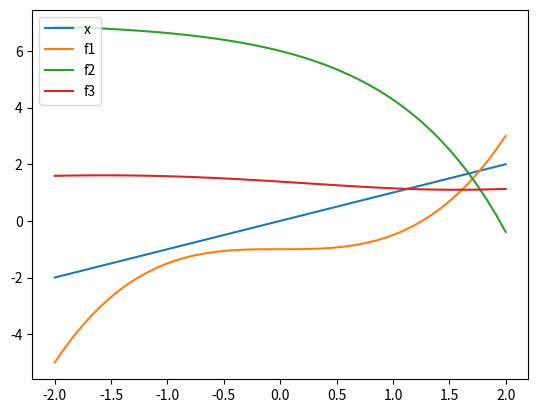
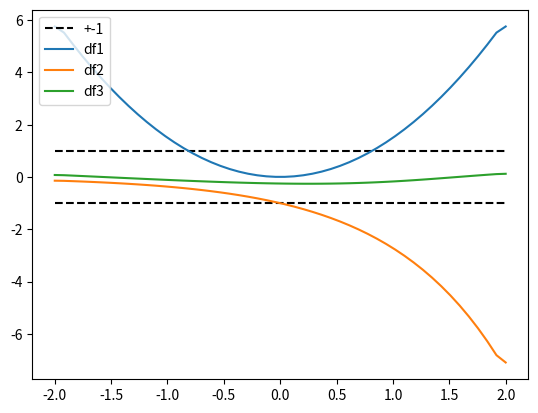

The script that saved these images, in order:
# -*- coding: utf-8 -

import numpy as np
import matplotlib.pyplot as plt
import math

x = np.linspace(-2, 2)
dx = x[1] - x[0]

def fixedPoint(f, x_i):
    for n in range(0, 1000):
        try:
            x_i = f(x_i)
        except:
            print("None")
            return
    print(x_i)
    print(f(x_i))

def f1(x):
    return (x**3 - 2) / 2

def f2(x):
    return 7 - np.exp(x)

def f3(x):
    return np.log(4 - np.sin(x))

def df(f):
    return np.gradient(f(x), dx)

plt.plot(x, x, label='x')
plt.plot(x, f1(x), label='f1')
plt.plot(x, f2(x), label='f2')
plt.plot(x, f3(x), label='f3')
plt.legend(loc='upper left')

plt.figure()

plt.plot(x, np.ones(x.size), 'k--', label='+-1')
plt.plot(x, -np.ones(x.size), 'k--')
plt.plot(x, df(f1), label='df1')
plt.plot(x, df(f2), label='df2')
plt.plot(x, df(f3), label='df3')
plt.legend(loc='upper left')

plt.draw()

print(" --- f1 --- ")
fixedPoint(f1, 0)
print(" --- f2 --- ")
fixedPoint(f2, 0)
print(" --- f3 --- ")
fixedPoint(f3, 0)

plt.show()
